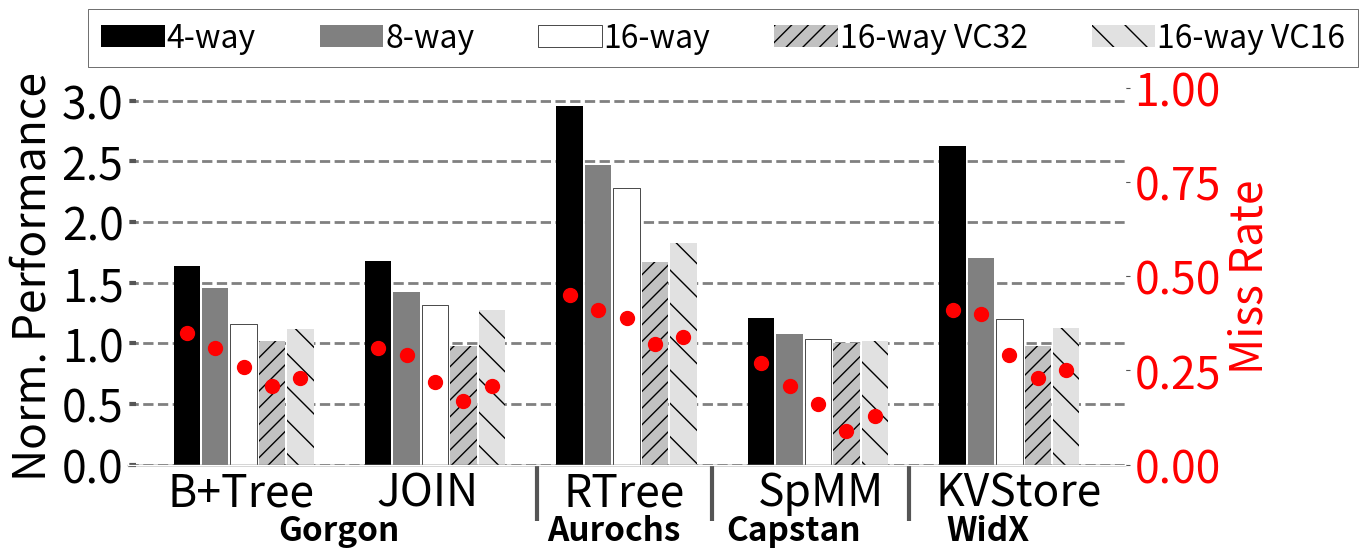

Generate this figure with matplotlib: (Note: this script raises an exception after producing the figure.)
import sys

import math


import matplotlib.pyplot as plt
import matplotlib as mpl
import matplotlib
import numpy as np
from matplotlib.backends.backend_pdf import PdfPages
from matplotlib.ticker import MultipleLocator
from random import randint
from matplotlib.backends.backend_pdf import PdfPages
from matplotlib.backends.backend_pdf import PdfPages
import matplotlib.ticker as ticker
import csv

print(sys.path)

# from palettable.colorbrewer.sequential import YlGnBu_5

mpl.rc('font', family='sans-serif')
matplotlib.style.use('ggplot')

font = 32
X_AXIS_name = []
X_AXIS = np.linspace(0.1, 0.9, 9)


stream = []
metal = []
cache = []

# font = 24

# BM_name = ["B+Tree", "Hash", "SpMM","JOIN","RTree"]
# opt = ([0.39, 0.53, 0.56, 0.37,0.92])#miss rate
# cache = ([0.67, 0.85,  0.89,0.65, 0.92])
# xcache = ([0.82, 0.91, 0.61, 0.84,  0.94])
# metal = (([60.8, 57.3, 62.1, 69.8, 52.7]))
# sway_cache = ([52.3,47.6,60.1,53,23.1])
# eway_cache = ([41.7,33.6,57.6,48.9,21.3])
# fway_cache = ([37.1,21.8,51.3,41.6,17.8])
# eway_cache_vc = ([49.6,42.1,59.8,54.3,26.7])
# sway_cache_vc = ([59.6,58.7,61.9,71.2,31.6])
# eway_cache_adapt = ([53.2,51.7,60.03,61.7,13.6])
# sway_cache_adapt = ([62.8,61.7,63.6,80.4,25.6])
# vc_e = ([42.6,37.4,58.1,49.7,22.7])
# vc_s = ([54.3,50.7,60.8,54.8,28.9])
BM_name =	["B+Tree",	"JOIN",	"RTree",	"SpMM",	"KVStore"]	
opt = ([	0.39,	0.37	,0.92,	0.56	,0.53	])#miss rate
cache = (	[0.67,	0.65,	0.92,	0.89	,0.85	])
xcache = ([	0.82,	0.84,	0.94,0.61	,0.91	])
metal = ((	[60.8,	69.8,	52.7	,62.1,	57.3]	))
sway_cache = (	[52.3,	53,	23.1,	60.1	,47.6]	)
eway_cache = ([	41.7	,48.9,	21.3,	57.6,	33.6]	)
fway_cache = (	[37.1,	41.6	,17.8,	51.3,	21.8]	)
eway_cache_vc = (	[49.6,	54.3	,26.7	,59.8,	42.1]	)
sway_cache_vc = (	[59.6,	71.2,	31.6,	61.9	,58.7]	)
eway_cache_adapt = (	[53.2	,61.7,	13.6,	60.03,	51.7]	)
sway_cache_adapt = (	[62.8,	80.4,	25.6	,63.6	,61.7]	)
vc_e = (	[42.6,	49.7,	22.7,	58.1,	37.4]	)
vc_s = (	[54.3	,54.8,	28.9,	60.8	,50.7]	)
# nrm = [3.8, 4, 5, 2, 6.5,6]

opt1=([])
cache1=([])
metal1=([])
xcache1=([])#hit rate
sway_cache1=([0,0,0,0,0])
eway_cache1=([0,0,0,0,0])
fway_cache1=([0,0,0,0,0])

# metal_mr = ([0.03, 0.23, 0.01,0.08, 0.26])
# sway_cache_mr = ([0.26,0.29,0.16,0.22,0.39])
# eway_cache_mr = ([0.31,0.4,0.21,0.29,0.41])
# fway_cache_mr = ([0.35,0.41,0.27,0.31,0.45])
# sway_vc_mr= ([0.21,0.23,0.09,0.17,0.32])
# vc_s_mr= ([0.23,0.25,0.13,0.21,0.34])

	
sway_cache_mr = (	[0.26,	0.22,	0.39,	0.16,	0.29]	)
eway_cache_mr = (	[0.31,	0.29,	0.41,	0.21,	0.4	])
fway_cache_mr = (	[0.35,	0.31,	0.45,	0.27,	0.41]	)
sway_vc_mr= (	[0.21,	0.17	,0.32,	0.09,	0.23]	)
vc_s_mr= (	[0.23,	0.21,	0.34,	0.13	,0.25]	)

X_AXIS = np.linspace(1.5, len(BM_name), len(BM_name))


# # nrm[i]=10-nrm[i]

for i in range(len(fway_cache)):
    fway_cache[i]=fway_cache[i]/metal[i]
    eway_cache[i]=eway_cache[i]/metal[i]
    sway_cache[i]=sway_cache[i]/metal[i]

fig, ax = plt.subplots(figsize=(14, 6))


ax.set_facecolor('w')
ax.set_axisbelow(True)
ax.spines['bottom'].set_color('k')
plt.grid(linestyle='--', linewidth=2, which='major', color='gray')
plt.gca().xaxis.grid(False)
plt.gca().yaxis.grid(True)

ax.tick_params(axis='y', which='minor', left=False)
plt.tick_params(axis='both', which='major', direction='in', length=6, width=3)
plt.xticks(X_AXIS, ha='center', color='k')
ax.set_xticks([1.75,2.6,3.5,4.4,5.3])
ax.set_xticklabels(BM_name)
plt.xticks(size=font, va="top")
plt.yticks(fontsize=font, color='k')


xticks_minor = [3.1,3.9,4.8]
ax.set_xticks(xticks_minor, minor=True)

ax.tick_params(axis='x', which='minor', direction='out', length=40, width=3)

# plt.yticks(fontsize=font, color='k')
ax2 = ax.twinx()
# ax.set_yticks((0.6,1.2,1.8,2.4,3),fontsize=font, color='k')
# ax2.set_yticks((0.2,0.4,0.6,0.8,1),fontsize=font, color='red')
# ax2.tick_params(axis='y', labelcolor="red")


ax.set_xticklabels(BM_name)
# ax2.set_yticks(fontsize=font, color='red')
plt.gca().yaxis.grid(False)




# plt.bar([i +0.15 for i in X_AXIS], [prefetch[i] for i,X in  enumerate(prefetch)], hatch = "//",width  = 0.15, color = "#c5c5c5")

# bar1 = plt.bar([i -0.108 for i in X_AXIS], [metal[i]for i, X in enumerate(metal)], width=0.1,  hatch="//", color="#e9e9e9")
# plt.bar([i - 0.02 for i in X_AXIS], [xcache[i] for i, X in enumerate(xcache)], hatch=".", width=0.1, color="gray")
ax.bar([i + 0.0 for i in X_AXIS], [1/fway_cache[i]for i, X in enumerate(fway_cache)], hatch="--", width=0.12, color="black")
# plt.bar([i + 0.11 for i in X_AXIS], [cache[i]for i, X in enumerate(metal)], width=0.1, color="#b1b1b1")
ax.bar([i + 0.13 for i in X_AXIS], [1/eway_cache[i]for i, X in enumerate(eway_cache)], width=0.12, color="grey")
ax.bar([i + 0.26 for i in X_AXIS], [1/sway_cache[i]for i, X in enumerate(sway_cache)], width=0.12,color="white",edgecolor="black")
# plt.bar([i + 0.18 for i in X_AXIS], [metal[i]/eway_cache_vc[i] for i,X in  enumerate(eway_cache_vc)], width=0.1, hatch="\\\\", color="#b1b1b1")
ax.bar([i + 0.39 for i in X_AXIS], [metal[i]/sway_cache_vc[i] for i,X in  enumerate(sway_cache_vc)], width=0.12, hatch="//", color="#c1c1c1")
# plt.bar([i + 0.30 for i in X_AXIS], [metal[i]/eway_cache_adapt[i] for i,X in  enumerate(eway_cache_vc)], width=0.1, hatch="--", color="#d1d1d1")
# plt.bar([i + 0.36 for i in X_AXIS], [metal[i]/sway_cache_adapt[i] for i,X in  enumerate(eway_cache_vc)], width=0.1, hatch="**", color="#e1e1e1")
# plt.bar([i + 0.42 for i in X_AXIS], [metal[i]/vc_e[i] for i,X in  enumerate(vc_e)], width=0.1, hatch="/", color="#e1e1e1")
ax.bar([i + 0.52 for i in X_AXIS], [metal[i]/vc_s[i] for i,X in  enumerate(vc_s)], width=0.12, hatch="\\", color="#e1e1e1")
ax2.plot([i + 0.0 for i in X_AXIS], fway_cache_mr, 'r',marker="o",linestyle="none",markersize=10)
ax2.plot([i + 0.13 for i in X_AXIS], eway_cache_mr, 'r',marker="o",linestyle="none",markersize=10)
ax2.plot([i + 0.26 for i in X_AXIS], sway_cache_mr, 'r',marker="o",linestyle="none",markersize=10)
ax2.plot([i + 0.39 for i in X_AXIS], sway_vc_mr, 'r',marker="o",linestyle="none",markersize=10)
ax2.plot([i + 0.52 for i in X_AXIS], vc_s_mr, 'r',marker="o",linestyle="none",markersize=10)
# plt.bar([i + 0.1 for i in X_AXIS], [X/cache[i] for i,X in  enumerate(stream)], hatch = "||", width  = 0.1, color = "#C5C5C5", height=1.6)
# plt.bar([i + 0.15 for i in X_AXIS], [X/stream[i] for i,X in  enumerate(stream)], hatch = "--", width  = 0.1, color = "#D3D3D3", height=1.6)

# plt.title('Runtime Comparision', size =font)

# k=0
# for i in bar1:
#     height = i.get_height()
#     plt.text(i.get_x() + i.get_width()/2.0, height, str(nrm[k]) + 'x', ha="center", va="bottom", fontsize=24, color="red", weight="bold")
#     k=k+1

legend = ["4-way", "8-way", "16-way", "16-way VC32","16-way VC16"]
ax.legend(legend, fontsize=23, loc='best', frameon=True,
           facecolor='w', edgecolor='k', fancybox=False, bbox_to_anchor=(1.25,1.25), ncol=6,handletextpad=0.05)
ax2.set_ylabel('Miss Rate', color='r',fontsize=font)
ax2.yaxis.set_tick_params(labelsize=32,labelcolor="r")
ax.set_ylabel('Norm. Performance', size=font, color='k')
# ax2.tick_params(axis='y', which='minor', left=False)
# plt.ylim(0, 3.0)
ax2.set_ylim(0,1)

font=24
plt.annotate("Gorgon", (0.15, -0.13), xycoords='axes fraction',
             textcoords='offset points', va='top', size=font, weight='bold')
plt.annotate("Aurochs",   (0.42,-0.13), xycoords='axes fraction', textcoords='offset points', va='top', size = font,weight='bold')
plt.annotate("Capstan",   (0.599,-0.13), xycoords='axes fraction', textcoords='offset points', va='top', size = font,weight='bold')
plt.annotate("WidX",   (0.82,-0.13), xycoords='axes fraction', textcoords='offset points', va='top', size = font,weight='bold')
plt.tight_layout()
# Uncomment to savefig
plt.savefig('./Plots/pdfs/sa_ixc.pdf')
# plt.show()